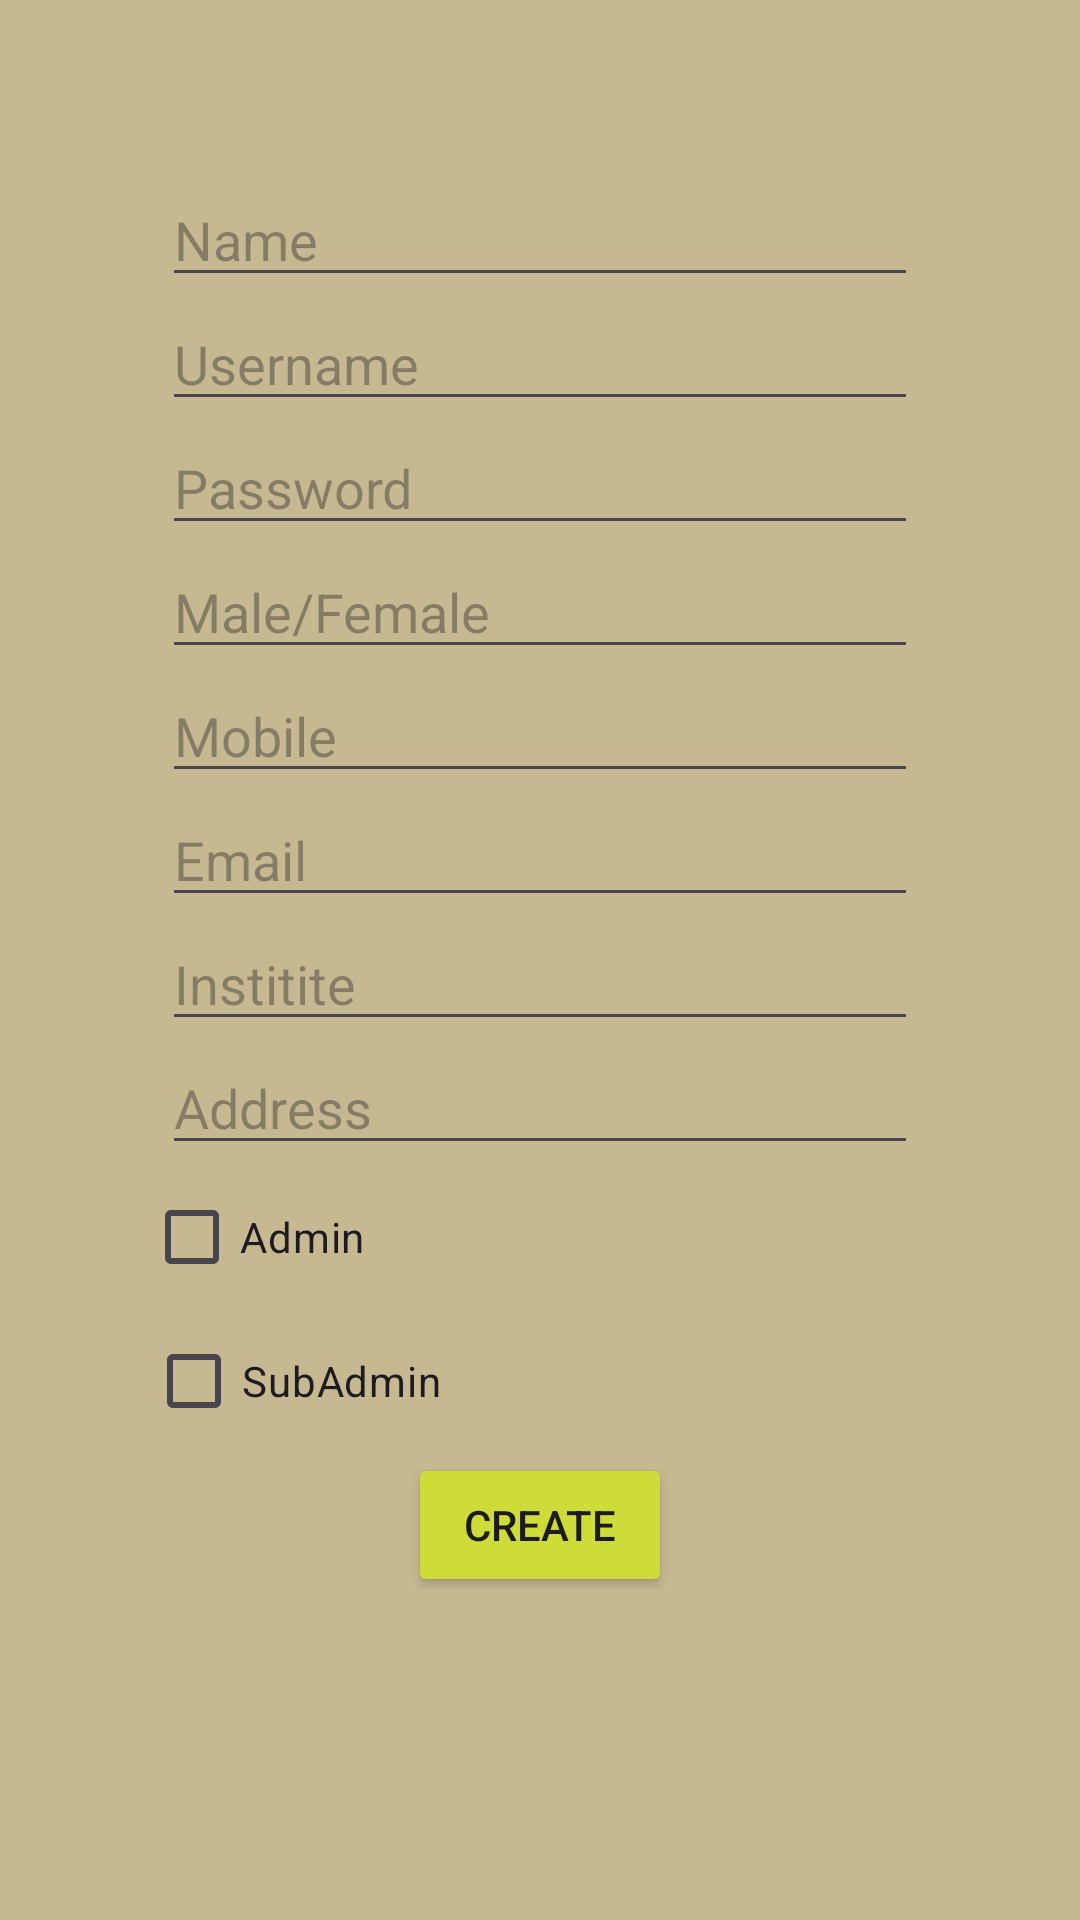

Produce the Android XML layout that renders to this screen, including the resource entries it uses.
<!-- AndroidManifest.xml: application theme Theme.Regtest -->
<!-- res/layout/activity_admin_create_users.xml -->
<?xml version="1.0" encoding="utf-8"?>
<LinearLayout
    xmlns:android="http://schemas.android.com/apk/res/android"
    xmlns:app="http://schemas.android.com/apk/res-auto"
    xmlns:tools="http://schemas.android.com/tools"
    android:layout_width="match_parent"
    android:layout_height="match_parent"
    android:gravity="center"
    android:padding="50dp"
    android:background="#C6B992"
    android:orientation="vertical"
    tools:context=".AdminCreateUsers">


    <EditText
        android:layout_width="wrap_content"
        android:layout_height="wrap_content"
        android:ems="12"
        android:hint="Name"
        android:id="@+id/edtName"
        />
    <EditText
        android:layout_width="wrap_content"
        android:layout_height="wrap_content"
        android:ems="12"
        android:hint="Username"
        android:id="@+id/edtUsername"
        />
    <EditText
        android:layout_width="wrap_content"
        android:layout_height="wrap_content"
        android:ems="12"
        android:hint="Password"
        android:inputType="textPassword"
        android:id="@+id/edtPassword"
        />
    <EditText
        android:layout_width="wrap_content"
        android:layout_height="wrap_content"
        android:ems="12"
        android:hint="Male/Female"
        android:id="@+id/edtGender"
        />
    <EditText
        android:layout_width="wrap_content"
        android:layout_height="wrap_content"
        android:ems="12"
        android:hint="Mobile"
        android:inputType="number"
        android:id="@+id/edtMobile"
        />
    <EditText
        android:layout_width="wrap_content"
        android:layout_height="wrap_content"
        android:ems="12"
        android:hint="Email"
        android:id="@+id/edtEmail"
        />

    <EditText
        android:layout_width="wrap_content"
        android:layout_height="wrap_content"
        android:ems="12"
        android:hint="Institite"
        android:id="@+id/edtInstitute"

        />
    <EditText
        android:layout_width="wrap_content"
        android:layout_height="wrap_content"
        android:ems="12"
        android:hint="Address"
        android:id="@+id/edtAddress"

        />

        <CheckBox
            android:id="@+id/checkAdmin"
            android:layout_width="wrap_content"
            android:layout_height="wrap_content"
            android:layout_marginRight="95dp"
            android:text="Admin"
            />

    <CheckBox
        android:id="@+id/checkSubAdmin"
        android:layout_width="wrap_content"
        android:layout_height="wrap_content"
        android:layout_marginRight="82dp"
        android:text="SubAdmin"
        />


    <androidx.appcompat.widget.AppCompatButton
        android:layout_width="wrap_content"
        android:layout_height="wrap_content"
        android:backgroundTint="#CDDC39"
        android:text="Create"
        android:layout_marginBottom="50dp"
        android:id="@+id/edtCreate"
        />



</LinearLayout>
<!-- resources referenced by this layout -->
<resources>
  <style name="Theme.Regtest" parent="Base.Theme.Regtest" />
  <style name="Base.Theme.Regtest" parent="Theme.Material3.DayNight.NoActionBar">
          
          
      </style>
</resources>
